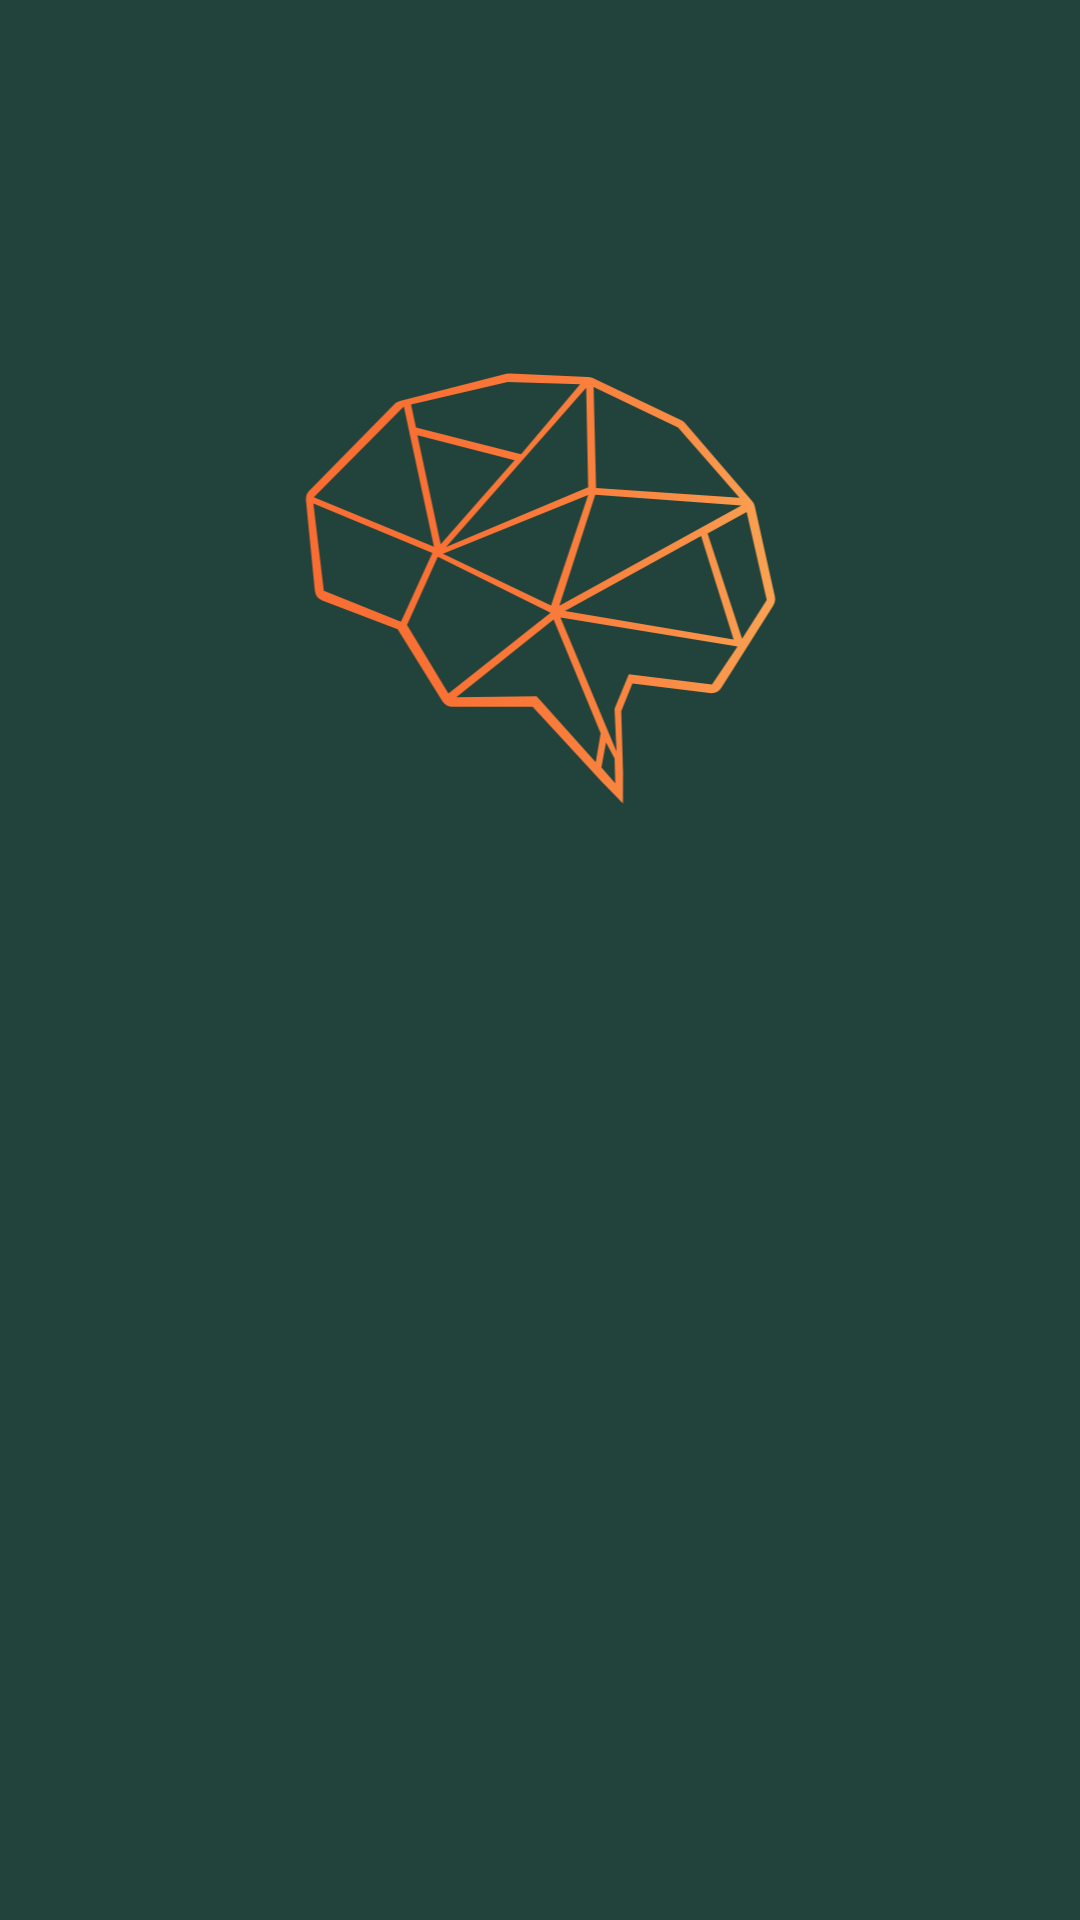

The Android layout XML behind this screen, and the referenced resources:
<!-- AndroidManifest.xml: application theme Theme.Unwind -->
<!-- res/layout/fragment_splash.xml -->
<?xml version="1.0" encoding="utf-8"?>
<androidx.constraintlayout.widget.ConstraintLayout xmlns:android="http://schemas.android.com/apk/res/android"
    xmlns:app="http://schemas.android.com/apk/res-auto"
    android:id="@+id/relativeLayout"
    android:layout_width="match_parent"
    android:layout_height="match_parent"
    android:background="@color/main"
    android:gravity="center">

    <ImageView
        android:id="@+id/logo_id"
        android:layout_width="165dp"
        android:layout_height="145dp"
        android:src="@drawable/ic_color_brain"
        app:layout_constraintBottom_toBottomOf="parent"
        app:layout_constraintEnd_toEndOf="parent"
        app:layout_constraintStart_toStartOf="parent"
        app:layout_constraintTop_toTopOf="parent"
        app:layout_constraintVertical_bias="0.25"
        android:contentDescription="@string/logo_description" />

</androidx.constraintlayout.widget.ConstraintLayout>
<!-- resources referenced by this layout -->
<resources>
  <color name="main">#21433B</color>
  <!-- drawable ic_color_brain: vector/xml drawable (drawable, 2967 chars, omitted) -->
  <string name="logo_description">Unwind Logo</string>
  <style name="Theme.Unwind" parent="Theme.MaterialComponents.DayNight.DarkActionBar">
          
          <item name="colorPrimary">@color/main</item>
          <item name="colorPrimaryVariant">@color/purple_700</item>
          <item name="colorOnPrimary">@color/white</item>
          
          <item name="colorSecondary">@color/accent</item>
          <item name="colorSecondaryVariant">@color/teal_700</item>
          <item name="colorOnSecondary">@color/black</item>
          
          <item name="android:statusBarColor" tools:targetApi="l">?attr/colorPrimaryVariant</item>
          
      </style>
  <color name="accent">#F9A353</color>
  <!-- not gathered from this repository: default colours our renderer supplied (Android Studio template values) -->
  <color name="purple_700">#FF3700B3</color>
  <color name="teal_700">#FF018786</color>
  <color name="black">#FF000000</color>
  <color name="white">#FFFFFFFF</color>
</resources>
